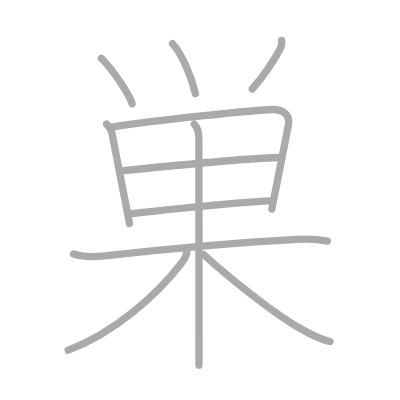
t = 0.00 s
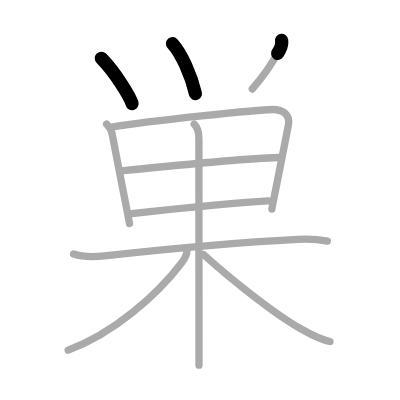
t = 2.25 s
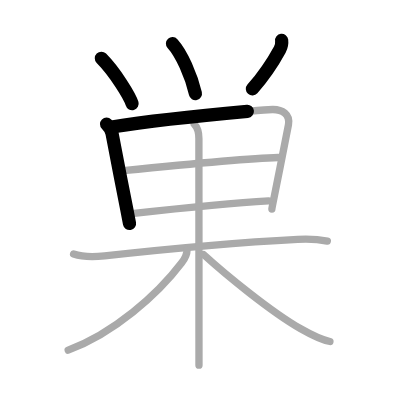
t = 4.50 s
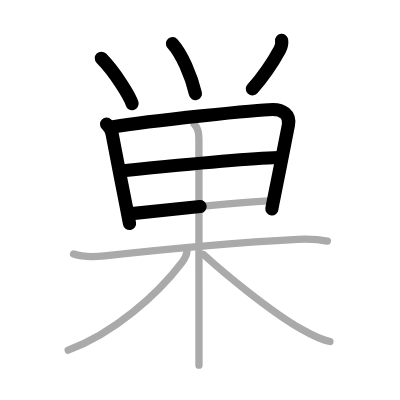
t = 6.50 s
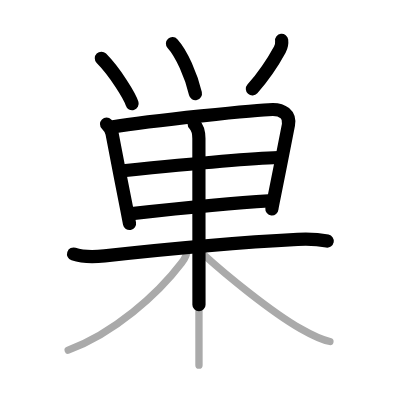
t = 8.75 s
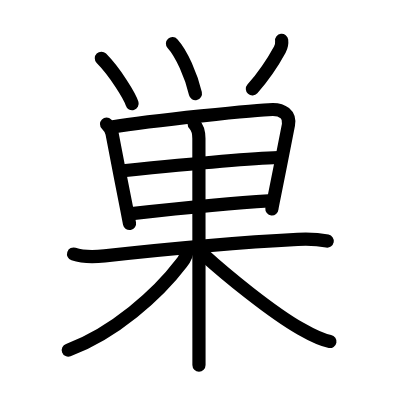
t = 11.00 s

The animated SVG that drew these frames (rendered in a browser with its animation timeline set to each time). Animation: 11 SMIL elements (animate=11); one cycle of 11.00 s.

<?xml version="1.0" standalone="no"?>
<!DOCTYPE svg PUBLIC "-//W3C//DTD SVG 1.1//EN"   "http://www.w3.org/Graphics/SVG/1.1/DTD/svg11.dtd">
<svg width="400px" height="400px"  version="1.1" xmlns="http://www.w3.org/2000/svg">
  <defs>
    <marker id="Triangle" viewBox="0 0 10 10" refX="0" refY="5" markerUnits="strokeWidth" markerWidth="3" style="stroke-opacity:0%;fill:#aaaaaa;" markerHeight="2" orient="auto">
      <path d="M 0 0 L 10 5 L 0 10 z" />
    </marker>
    
    <marker id="Arrow" viewBox="0 0 10 10" refX="5" refY="5" markerUnits="strokeWidth" markerWidth="1.8" style="stroke-opacity:0%;fill:#770000;" markerHeight="2" orient="auto">
      <path d="M 0 4 L 6 4 L 4 1 L 10 5 L 4 9 L 6 6 L 0 6 z" />
        <circle cx="5" cy="5" r="5" />
      </marker>
    
    <marker id="TriangleRed" viewBox="0 0 10 10" refX="0" refY="5" markerUnits="strokeWidth" markerWidth="3" style="stroke-opacity:0%;fill:#CC0000;" markerHeight="2" orient="auto">
      <path d="M 0 0 L 10 5 L 0 10 z" />
    </marker>
    
    <marker id="ArrowRed" viewBox="0 0 10 10" refX="5" refY="5" markerUnits="strokeWidth" markerWidth="1.8" style="stroke-opacity:0%;fill:#CC0000;" markerHeight="2" orient="auto">
      <path d="M 0 4 L 6 4 L 4 1 L 10 5 L 4 9 L 6 6 L 0 6 z" />
        <circle cx="5" cy="5" r="5" />
      </marker>
    
  </defs>
  
  <path style="fill:#ffffff; fill-opacity:100%; fill-rule:evenodd; stroke-width:0;" d="M 0 0 L 400px 0 L 400px 400px L 0 400px L 0 0" />

  <g transform="scale(3.6697247706422 3.6697247706422)">
<path style="fill:none; fill-opacity:0%; fill-rule:evenodd; stroke:#aaaaaa; stroke-opacity:100%; stroke-width: 1.5pt; stroke-linejoin:round; stroke-linecap:round;" d="M27.62 15.88c3.78 3.81 7.83 10.47 8.38 12.38"></path>
<path style="fill:none; fill-opacity:0%; fill-rule:evenodd; stroke:#aaaaaa; stroke-opacity:100%; stroke-width: 1.5pt; stroke-linejoin:round; stroke-linecap:round;" d="M47 11.88c2.5 2.75 5.12 8.75 6.25 13.62"></path>
<path style="fill:none; fill-opacity:0%; fill-rule:evenodd; stroke:#aaaaaa; stroke-opacity:100%; stroke-width: 1.5pt; stroke-linejoin:round; stroke-linecap:round;" d="M76.75 11c0.12 1-0.07 1.71-0.5 2.5c-1.5 2.75-4.75 7.62-7.5 10.75"></path>
<path style="fill:none; fill-opacity:0%; fill-rule:evenodd; stroke:#aaaaaa; stroke-opacity:100%; stroke-width: 1.5pt; stroke-linejoin:round; stroke-linecap:round;" d="M29.04 33.81c0.83 0.83 1.36 1.81 1.5 2.63c0.35 2 2.74 14.15 4 20.55c0.43 2.19 0.72 3.7 0.75 3.91"></path>
<path style="fill:none; fill-opacity:0%; fill-rule:evenodd; stroke:#aaaaaa; stroke-opacity:100%; stroke-width: 1.5pt; stroke-linejoin:round; stroke-linecap:round;" d="M30.43 34.61c10.82-1.74 39.95-4.74 43.88-4.77c2.58-0.02 4.81 1.28 4.29 4.17c-0.17 0.94-2.49 12.79-3.78 19.13c-0.44 2.16-0.73 3.65-0.73 3.81"></path>
<path style="fill:none; fill-opacity:0%; fill-rule:evenodd; stroke:#aaaaaa; stroke-opacity:100%; stroke-width: 1.5pt; stroke-linejoin:round; stroke-linecap:round;" d="M33.57 46.52c8.81-0.9 34.93-3.4 42.24-3.6"></path>
<path style="fill:none; fill-opacity:0%; fill-rule:evenodd; stroke:#aaaaaa; stroke-opacity:100%; stroke-width: 1.5pt; stroke-linejoin:round; stroke-linecap:round;" d="M35.91 58.2c7.34-0.82 27.84-2.95 37.27-3.48"></path>
<path style="fill:none; fill-opacity:0%; fill-rule:evenodd; stroke:#aaaaaa; stroke-opacity:100%; stroke-width: 1.5pt; stroke-linejoin:round; stroke-linecap:round;" d="M20.05 69.22c2.71 0.91 5.66 0.81 8.45 0.5C43 68.12 66 66 81.12 65.22c2.78-0.14 5.35-0.08 8.08 0.47"></path>
<path style="fill:none; fill-opacity:0%; fill-rule:evenodd; stroke:#aaaaaa; stroke-opacity:100%; stroke-width: 1.5pt; stroke-linejoin:round; stroke-linecap:round;" d="M52.92 33.81c0.95 0.95 1.28 2.32 1.28 3.93c0 3.91 0.02 38.31 0.02 54.38c0 3.48 0 6.11 0 7.38"></path>
<path style="fill:none; fill-opacity:0%; fill-rule:evenodd; stroke:#aaaaaa; stroke-opacity:100%; stroke-width: 1.5pt; stroke-linejoin:round; stroke-linecap:round;" d="M50.97 68.1c0 1.53-0.76 2.61-1.51 3.59c-6.51 8.58-18.5 19.21-30.88 23.73"></path>
<path style="fill:none; fill-opacity:0%; fill-rule:evenodd; stroke:#aaaaaa; stroke-opacity:100%; stroke-width: 1.5pt; stroke-linejoin:round; stroke-linecap:round;" d="M55.5 69.38C61.45 74.81 73.89 85 81.95 89.6c2.4 1.37 5.24 2.96 7.96 3.46"></path>

<path style="fill:none; fill-opacity:0%; fill-rule:evenodd; stroke:#000000; stroke-opacity:100%; stroke-width: 2.7pt; stroke-linejoin:round; stroke-linecap:round;" d="M27.62 15.88c3.78 3.81 7.83 10.47 8.38 12.38" pathLength="100" stroke-dashoffset="100" stroke-dasharray="100 105"><animate id="dashAnim1" attributeName="stroke-dashoffset" from="100" to="0" dur="1s" calcMode="linear" fill="freeze"/></path>
<path style="fill:none; fill-opacity:0%; fill-rule:evenodd; stroke:#000000; stroke-opacity:100%; stroke-width: 2.7pt; stroke-linejoin:round; stroke-linecap:round;" d="M47 11.88c2.5 2.75 5.12 8.75 6.25 13.62" pathLength="100" stroke-dashoffset="100" stroke-dasharray="100 105"><animate id="dashAnim2" attributeName="stroke-dashoffset" from="100" to="0" dur="1s" calcMode="linear" begin="dashAnim1.end" fill="freeze"/></path>
<path style="fill:none; fill-opacity:0%; fill-rule:evenodd; stroke:#000000; stroke-opacity:100%; stroke-width: 2.7pt; stroke-linejoin:round; stroke-linecap:round;" d="M76.75 11c0.12 1-0.07 1.71-0.5 2.5c-1.5 2.75-4.75 7.62-7.5 10.75" pathLength="100" stroke-dashoffset="100" stroke-dasharray="100 105"><animate id="dashAnim3" attributeName="stroke-dashoffset" from="100" to="0" dur="1s" calcMode="linear" begin="dashAnim2.end" fill="freeze"/></path>
<path style="fill:none; fill-opacity:0%; fill-rule:evenodd; stroke:#000000; stroke-opacity:100%; stroke-width: 2.7pt; stroke-linejoin:round; stroke-linecap:round;" d="M29.04 33.81c0.83 0.83 1.36 1.81 1.5 2.63c0.35 2 2.74 14.15 4 20.55c0.43 2.19 0.72 3.7 0.75 3.91" pathLength="100" stroke-dashoffset="100" stroke-dasharray="100 105"><animate id="dashAnim4" attributeName="stroke-dashoffset" from="100" to="0" dur="1s" calcMode="linear" begin="dashAnim3.end" fill="freeze"/></path>
<path style="fill:none; fill-opacity:0%; fill-rule:evenodd; stroke:#000000; stroke-opacity:100%; stroke-width: 2.7pt; stroke-linejoin:round; stroke-linecap:round;" d="M30.43 34.61c10.82-1.74 39.95-4.74 43.88-4.77c2.58-0.02 4.81 1.28 4.29 4.17c-0.17 0.94-2.49 12.79-3.78 19.13c-0.44 2.16-0.73 3.65-0.73 3.81" pathLength="100" stroke-dashoffset="100" stroke-dasharray="100 105"><animate id="dashAnim5" attributeName="stroke-dashoffset" from="100" to="0" dur="1s" calcMode="linear" begin="dashAnim4.end" fill="freeze"/></path>
<path style="fill:none; fill-opacity:0%; fill-rule:evenodd; stroke:#000000; stroke-opacity:100%; stroke-width: 2.7pt; stroke-linejoin:round; stroke-linecap:round;" d="M33.57 46.52c8.81-0.9 34.93-3.4 42.24-3.6" pathLength="100" stroke-dashoffset="100" stroke-dasharray="100 105"><animate id="dashAnim6" attributeName="stroke-dashoffset" from="100" to="0" dur="1s" calcMode="linear" begin="dashAnim5.end" fill="freeze"/></path>
<path style="fill:none; fill-opacity:0%; fill-rule:evenodd; stroke:#000000; stroke-opacity:100%; stroke-width: 2.7pt; stroke-linejoin:round; stroke-linecap:round;" d="M35.91 58.2c7.34-0.82 27.84-2.95 37.27-3.48" pathLength="100" stroke-dashoffset="100" stroke-dasharray="100 105"><animate id="dashAnim7" attributeName="stroke-dashoffset" from="100" to="0" dur="1s" calcMode="linear" begin="dashAnim6.end" fill="freeze"/></path>
<path style="fill:none; fill-opacity:0%; fill-rule:evenodd; stroke:#000000; stroke-opacity:100%; stroke-width: 2.7pt; stroke-linejoin:round; stroke-linecap:round;" d="M20.05 69.22c2.71 0.91 5.66 0.81 8.45 0.5C43 68.12 66 66 81.12 65.22c2.78-0.14 5.35-0.08 8.08 0.47" pathLength="100" stroke-dashoffset="100" stroke-dasharray="100 105"><animate id="dashAnim8" attributeName="stroke-dashoffset" from="100" to="0" dur="1s" calcMode="linear" begin="dashAnim7.end" fill="freeze"/></path>
<path style="fill:none; fill-opacity:0%; fill-rule:evenodd; stroke:#000000; stroke-opacity:100%; stroke-width: 2.7pt; stroke-linejoin:round; stroke-linecap:round;" d="M52.92 33.81c0.95 0.95 1.28 2.32 1.28 3.93c0 3.91 0.02 38.31 0.02 54.38c0 3.48 0 6.11 0 7.38" pathLength="100" stroke-dashoffset="100" stroke-dasharray="100 105"><animate id="dashAnim9" attributeName="stroke-dashoffset" from="100" to="0" dur="1s" calcMode="linear" begin="dashAnim8.end" fill="freeze"/></path>
<path style="fill:none; fill-opacity:0%; fill-rule:evenodd; stroke:#000000; stroke-opacity:100%; stroke-width: 2.7pt; stroke-linejoin:round; stroke-linecap:round;" d="M50.97 68.1c0 1.53-0.76 2.61-1.51 3.59c-6.51 8.58-18.5 19.21-30.88 23.73" pathLength="100" stroke-dashoffset="100" stroke-dasharray="100 105"><animate id="dashAnim10" attributeName="stroke-dashoffset" from="100" to="0" dur="1s" calcMode="linear" begin="dashAnim9.end" fill="freeze"/></path>
<path style="fill:none; fill-opacity:0%; fill-rule:evenodd; stroke:#000000; stroke-opacity:100%; stroke-width: 2.7pt; stroke-linejoin:round; stroke-linecap:round;" d="M55.5 69.38C61.45 74.81 73.89 85 81.95 89.6c2.4 1.37 5.24 2.96 7.96 3.46" pathLength="100" stroke-dashoffset="100" stroke-dasharray="100 105"><animate id="dashAnim11" attributeName="stroke-dashoffset" from="100" to="0" dur="1s" calcMode="linear" begin="dashAnim10.end" fill="freeze"/></path>

</g>

</svg>  
          
